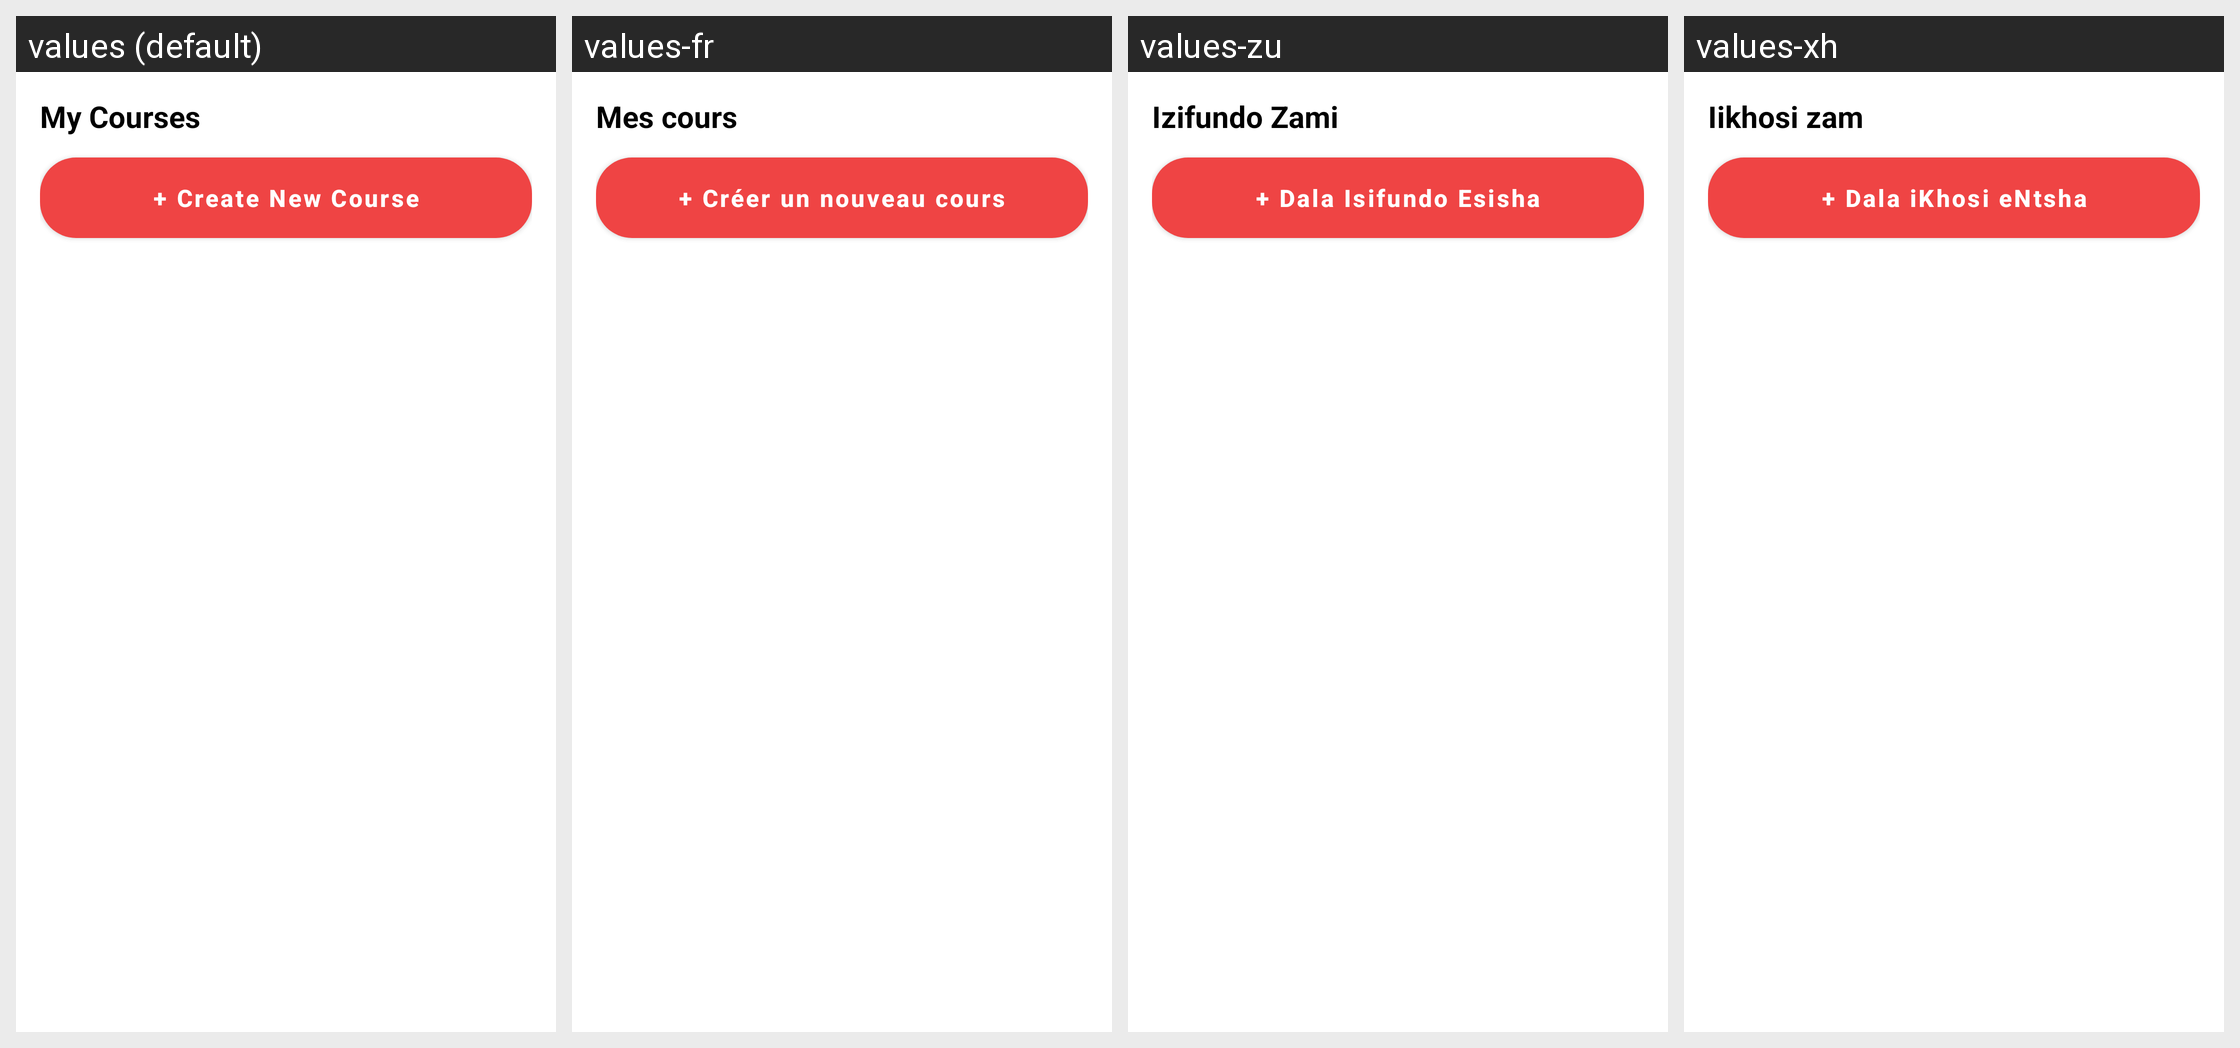

This grid shows one Android layout under several languages. Give, for every string resource on the screen, its name, the default text and each shown locale's text.
Android screen res/layout/fragment_my_courses.xml rendered under 4 locales, left to right: values (default), values-fr, values-zu, values-xh. Device: Nexus 5 (rendered at 1080×1920; each locale shown at half size, 540×960, under a caption strip naming it); theme Theme.UniCourseHub.
Other locales in the repository, not shown: values-af.
Strings drawn on this screen, with the default value and each locale's value (text and hints the layout hard-codes, and strings that could not be matched under every locale, appear in the picture but are not listed):

title_my_courses
  values: My Courses
  values-fr: Mes cours
  values-zu: Izifundo Zami
  values-xh: Iikhosi zam

btn_new_course
  values: + Create New Course
  values-fr: + Créer un nouveau cours
  values-zu: + Dala Isifundo Esisha
  values-xh: + Dala iKhosi eNtsha
